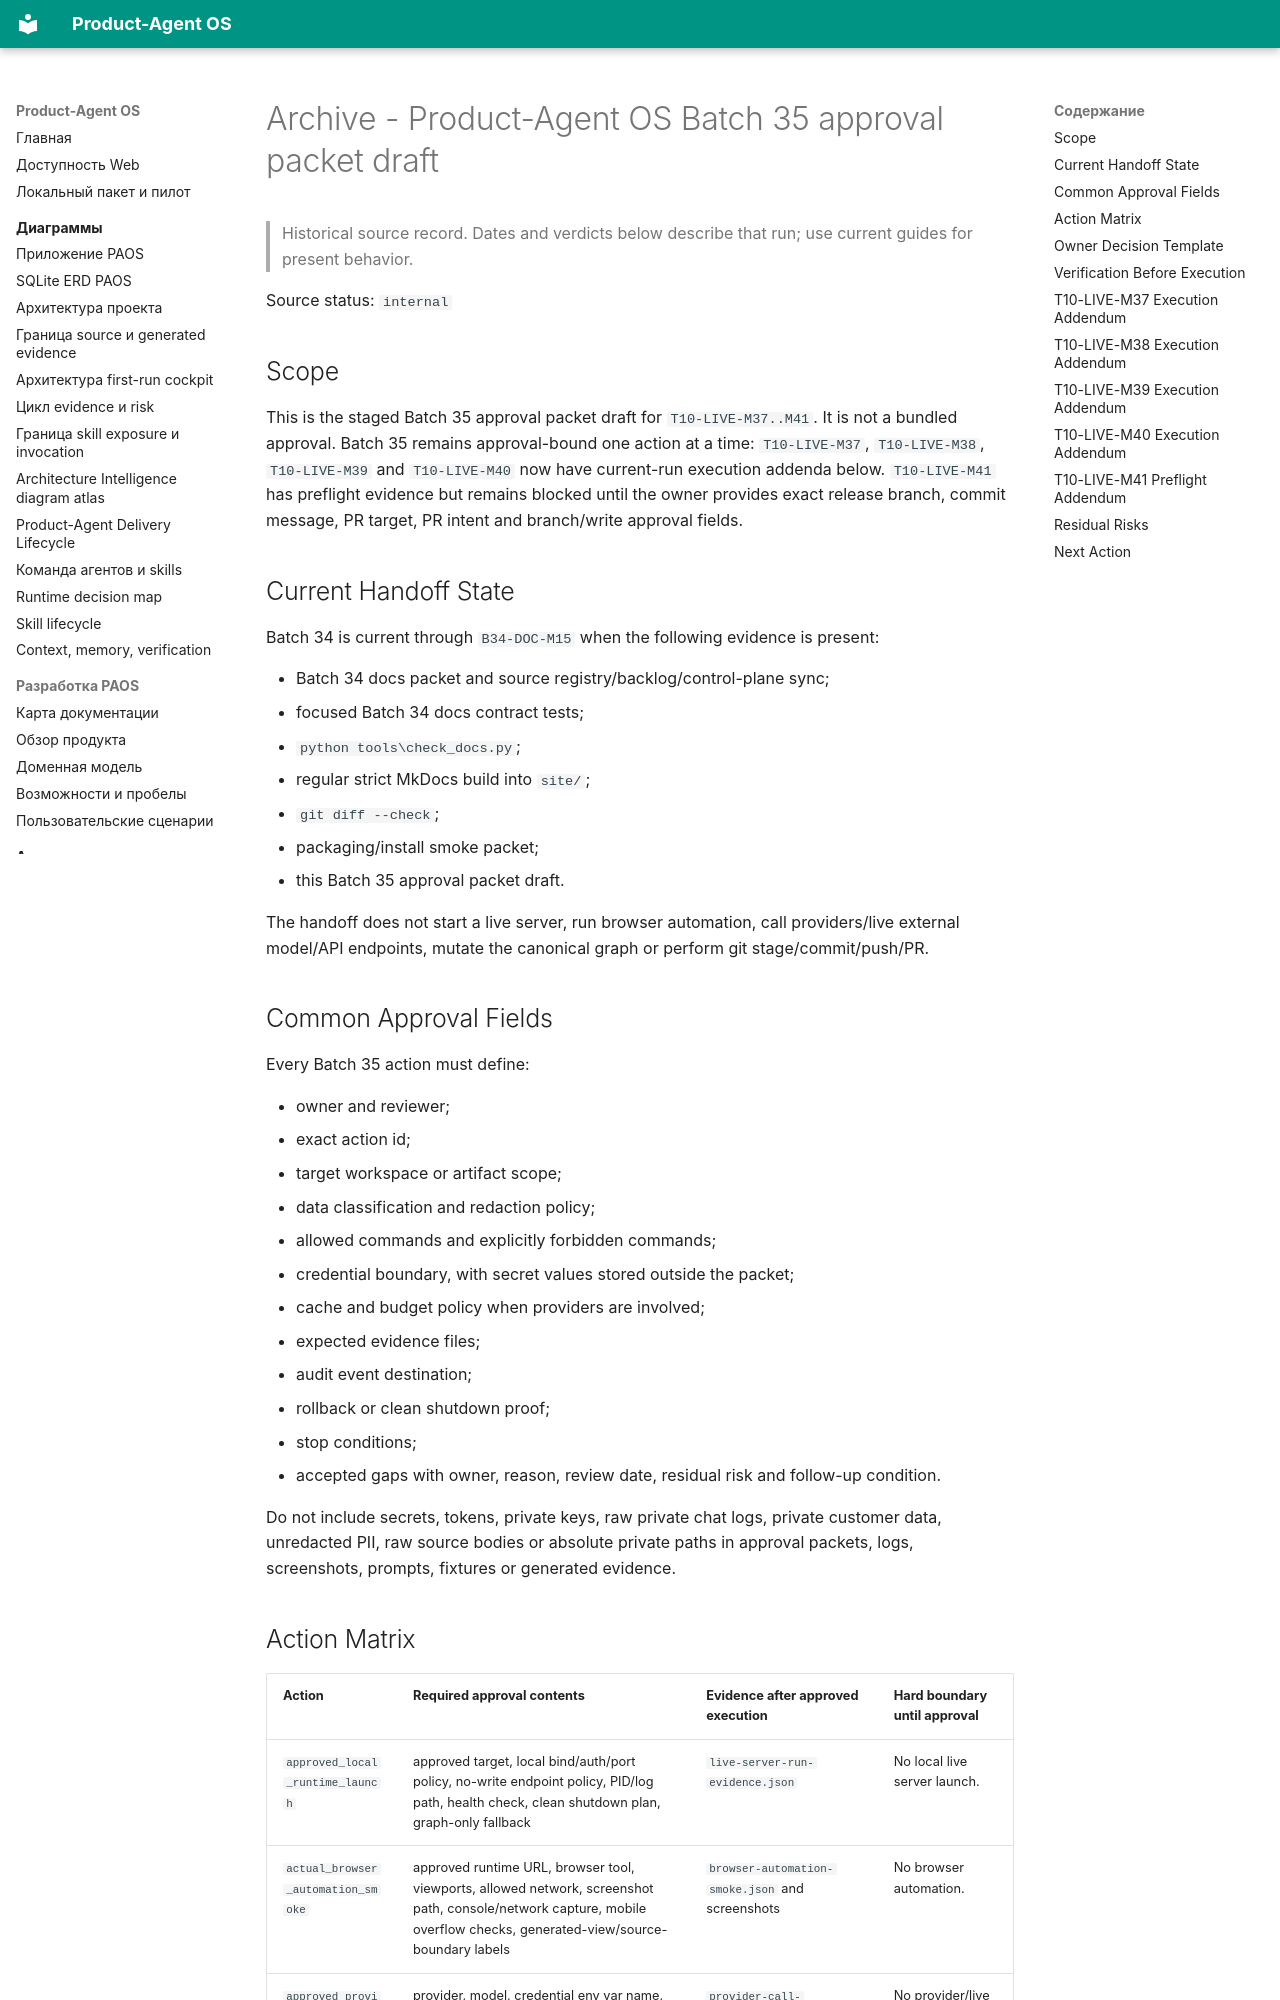

repository: alexroadcaster/product-agent-os · page: sources/product-agent-os-batch35-approval-packet-draft.en.html · generator: mkdocs

---
title: "Archive - Product-Agent OS Batch 35 approval packet draft"
---

# Archive - Product-Agent OS Batch 35 approval packet draft {#product-agent-os-batch-35-approval-packet-draft}

> Historical source record. Dates and verdicts below describe that run; use current guides for present behavior.

Source status: `internal`

## Scope

This is the staged Batch 35 approval packet draft for `T10-LIVE-M37..M41`. It is not a bundled approval. Batch 35 remains approval-bound one action at a time: `T10-LIVE-M37`, `T10-LIVE-M38`, `T10-LIVE-M39` and `T10-LIVE-M40` now have current-run execution addenda below. `T10-LIVE-M41` has preflight evidence but remains blocked until the owner provides exact release branch, commit message, PR target, PR intent and branch/write approval fields.

## Current Handoff State

Batch 34 is current through `B34-DOC-M15` when the following evidence is present:

- Batch 34 docs packet and source registry/backlog/control-plane sync;
- focused Batch 34 docs contract tests;
- `python tools\check_docs.py`;
- regular strict MkDocs build into `site/`;
- `git diff --check`;
- packaging/install smoke packet;
- this Batch 35 approval packet draft.

The handoff does not start a live server, run browser automation, call providers/live external model/API endpoints, mutate the canonical graph or perform git stage/commit/push/PR.

## Common Approval Fields

Every Batch 35 action must define:

- owner and reviewer;
- exact action id;
- target workspace or artifact scope;
- data classification and redaction policy;
- allowed commands and explicitly forbidden commands;
- credential boundary, with secret values stored outside the packet;
- cache and budget policy when providers are involved;
- expected evidence files;
- audit event destination;
- rollback or clean shutdown proof;
- stop conditions;
- accepted gaps with owner, reason, review date, residual risk and follow-up condition.

Do not include secrets, tokens, private keys, raw private chat logs, private customer data, unredacted PII, raw source bodies or absolute private paths in approval packets, logs, screenshots, prompts, fixtures or generated evidence.
